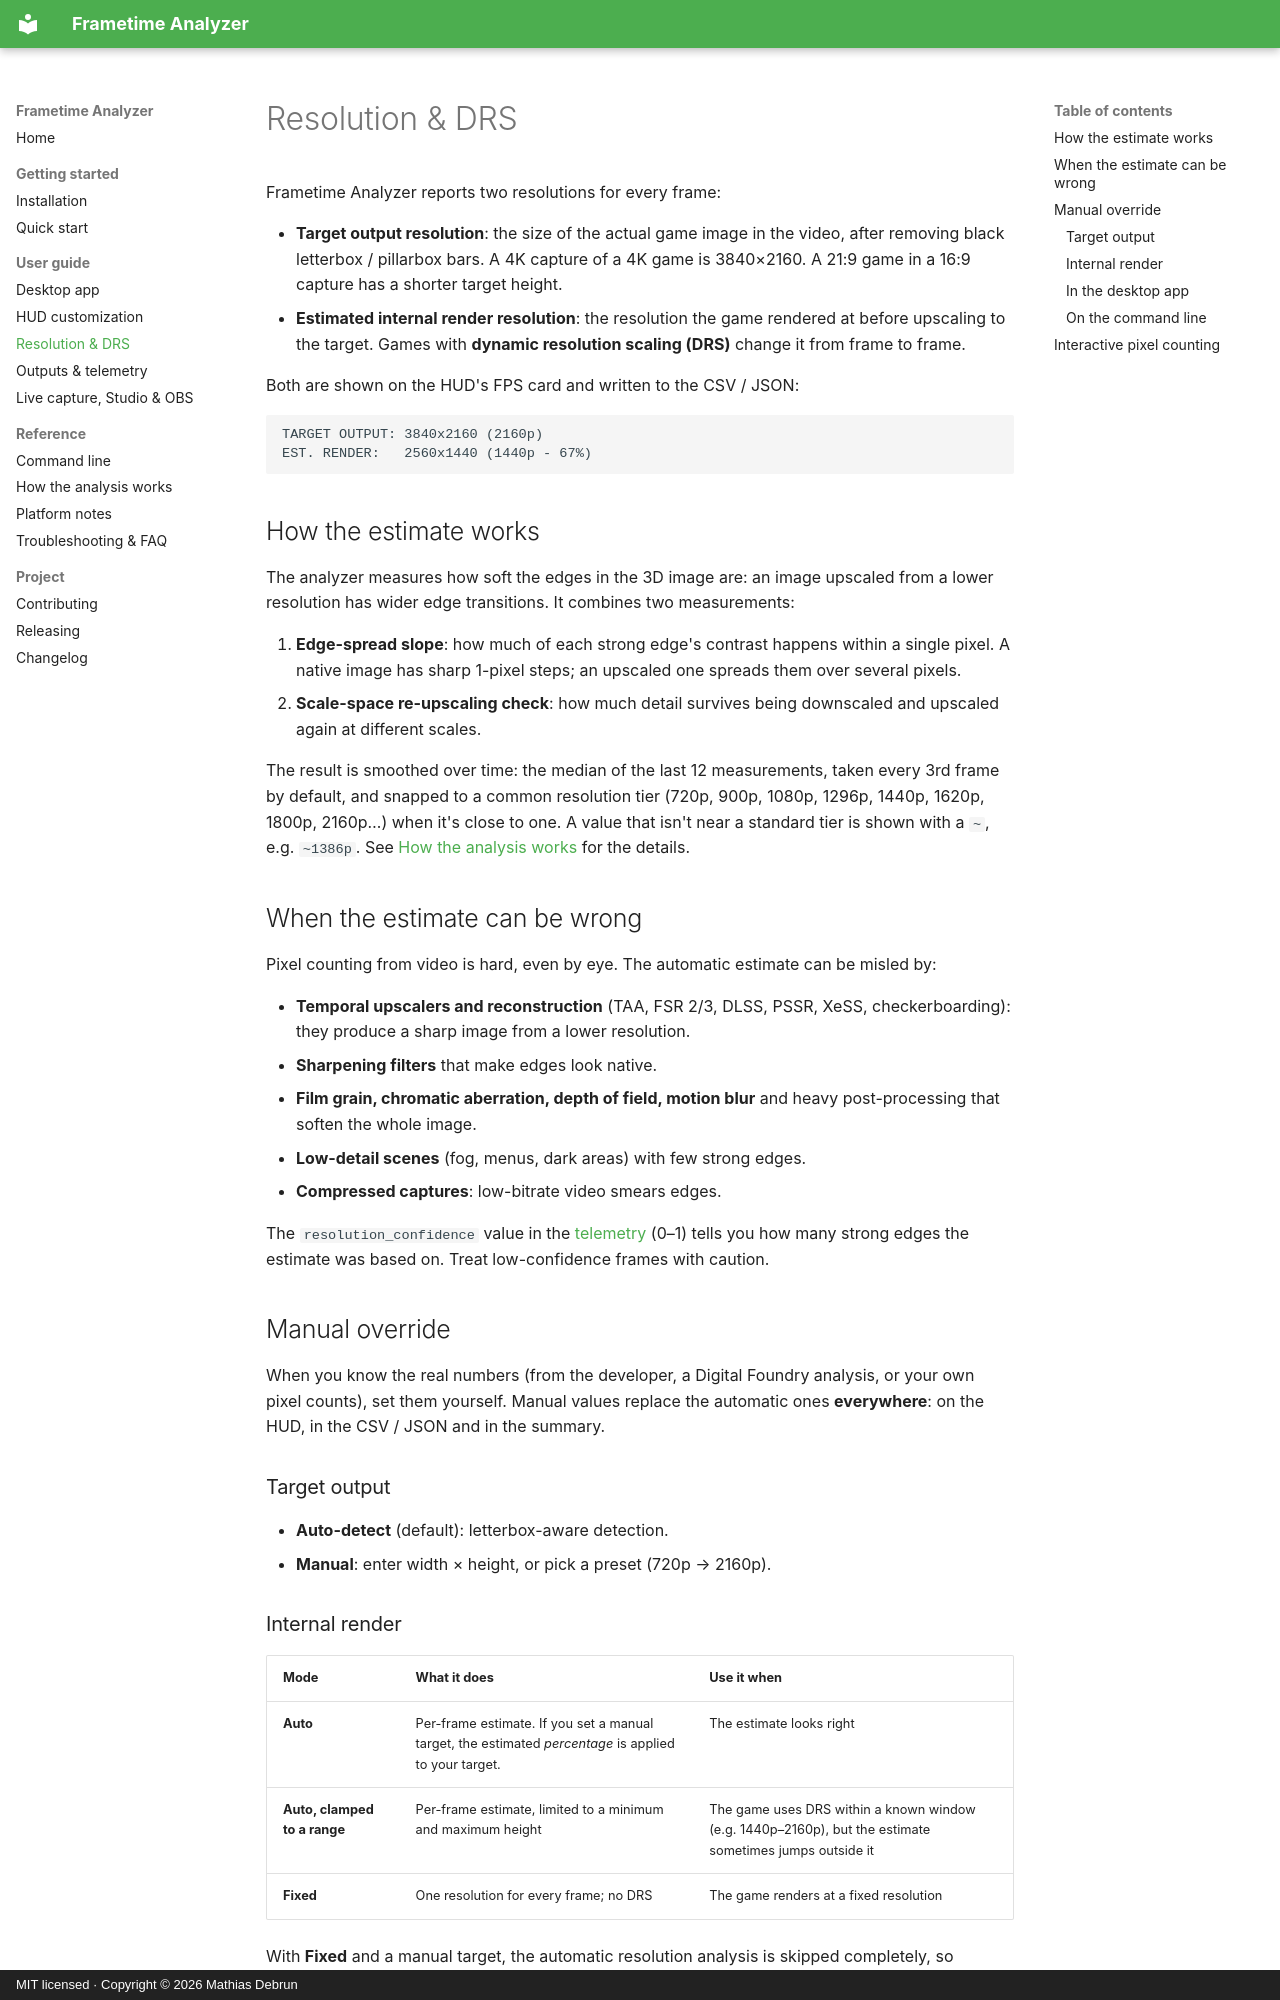

repository: mathiasdbo/Frametime-analyzer-tool · page: resolution/index.html · generator: mkdocs · copyright: MIT licensed · Copyright © 2026 Mathias Debrun

# Resolution & DRS

Frametime Analyzer reports two resolutions for every frame:

- **Target output resolution**: the size of the actual game image in the video, after removing black letterbox / pillarbox bars. A 4K capture of a 4K game is 3840×2160. A 21:9 game in a 16:9 capture has a shorter target height.
- **Estimated internal render resolution**: the resolution the game rendered at before upscaling to the target. Games with **dynamic resolution scaling (DRS)** change it from frame to frame.

Both are shown on the HUD's FPS card and written to the CSV / JSON:

```text
TARGET OUTPUT: 3840x2160 (2160p)
EST. RENDER:   2560x1440 (1440p - 67%)
```

## How the estimate works

The analyzer measures how soft the edges in the 3D image are: an image upscaled from a lower resolution has wider edge transitions. It combines two measurements:

1. **Edge-spread slope**: how much of each strong edge's contrast happens within a single pixel. A native image has sharp 1-pixel steps; an upscaled one spreads them over several pixels.
2. **Scale-space re-upscaling check**: how much detail survives being downscaled and upscaled again at different scales.

The result is smoothed over time: the median of the last 12 measurements, taken every 3rd frame by default, and snapped to a common resolution tier (720p, 900p, 1080p, 1296p, 1440p, 1620p, 1800p, 2160p…) when it's close to one. A value that isn't near a standard tier is shown with a `~`, e.g. `~1386p`. See [How the analysis works](how-it-works.md#resolution) for the details.

## When the estimate can be wrong

Pixel counting from video is hard, even by eye. The automatic estimate can be misled by:

- **Temporal upscalers and reconstruction** (TAA, FSR 2/3, DLSS, PSSR, XeSS, checkerboarding): they produce a sharp image from a lower resolution.
- **Sharpening filters** that make edges look native.
- **Film grain, chromatic aberration, depth of field, motion blur** and heavy post-processing that soften the whole image.
- **Low-detail scenes** (fog, menus, dark areas) with few strong edges.
- **Compressed captures**: low-bitrate video smears edges.

The `resolution_confidence` value in the [telemetry](outputs.md#csv-telemetry) (0–1) tells you how many strong edges the estimate was based on. Treat low-confidence frames with caution.

## Manual override

When you know the real numbers (from the developer, a Digital Foundry analysis, or your own pixel counts), set them yourself. Manual values replace the automatic ones **everywhere**: on the HUD, in the CSV / JSON and in the summary.

### Target output

- **Auto-detect** (default): letterbox-aware detection.
- **Manual**: enter width × height, or pick a preset (720p → 2160p).
